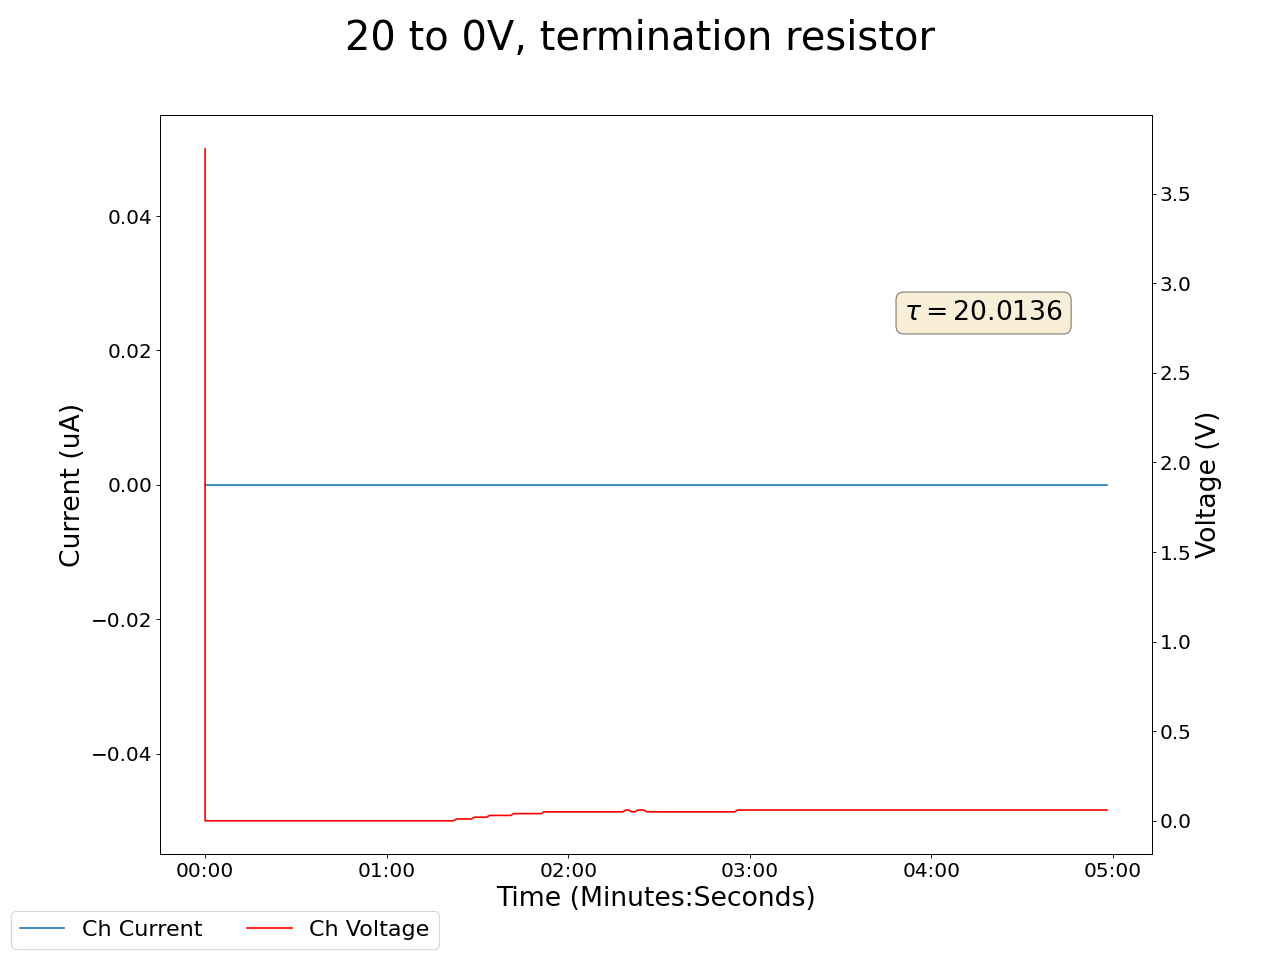

Values plotted in this chart, from the file beside it:
2024-07-23 13:57:09.995442, 0.0, 0.0, 3.75, 0.0, 0.0, 0.0, 0.1599999964237213, 0.0, 0.0, 0.0, 0.0, 0.0, 0.0, 0.0, 0.9200000166893005, 0.0, 0.0, 0.0, 0.0, 0.0, 0.0, 0.0, 0.6299999952316284
2024-07-23 13:57:10.995351, 0.0, 0.0, 0.0, 0.0, 0.0, 0.0, 0.16, 0.0, 0.0, 0.0, 0.0, 0.0, 0.0, 0.0, 0.92, 0.0, 0.0, 0.0, 0.0, 0.0, 0.0, 0.0, 0.63
2024-07-23 13:57:11.995351, 0.0, 0.0, 0.0, 0.0, 0.0, 0.0, 0.16, 0.0, 0.0, 0.0, 0.0, 0.0, 0.0, 0.0, 0.92, 0.0, 0.0, 0.0, 0.0, 0.0, 0.0, 0.0, 0.63
2024-07-23 13:57:12.995350, 0.0, 0.0, 0.0, 0.0, 0.0, 0.0, 0.17, 0.0, 0.0, 0.0, 0.0, 0.0, 0.0, 0.0, 0.92, 0.0, 0.0, 0.0, 0.0, 0.0, 0.0, 0.0, 0.63
2024-07-23 13:57:13.995350, 0.0, 0.0, 0.0, 0.0, 0.0, 0.0, 0.17, 0.0, 0.0, 0.0, 0.0, 0.0, 0.0, 0.0, 0.92, 0.0, 0.0, 0.0, 0.0, 0.0, 0.0, 0.0, 0.63
2024-07-23 13:57:14.995351, 0.0, 0.0, 0.0, 0.0, 0.0, 0.0, 0.17, 0.0, 0.0, 0.0, 0.0, 0.0, 0.0, 0.0, 0.92, 0.0, 0.0, 0.0, 0.0, 0.0, 0.0, 0.0, 0.63
2024-07-23 13:57:15.995350, 0.0, 0.0, 0.0, 0.0, 0.0, 0.0, 0.17, 0.0, 0.0, 0.0, 0.0, 0.0, 0.0, 0.0, 0.92, 0.0, 0.0, 0.0, 0.0, 0.0, 0.0, 0.0, 0.63
2024-07-23 13:57:16.995351, 0.0, 0.0, 0.0, 0.0, 0.0, 0.0, 0.17, 0.0, 0.0, 0.0, 0.0, 0.0, 0.0, 0.0, 0.92, 0.0, 0.0, 0.0, 0.0, 0.0, 0.0, 0.0, 0.63
2024-07-23 13:57:17.995351, 0.0, 0.0, 0.0, 0.0, 0.0, 0.0, 0.17, 0.0, 0.0, 0.0, 0.0, 0.0, 0.0, 0.0, 0.92, 0.0, 0.0, 0.0, 0.0, 0.0, 0.0, 0.0, 0.63
2024-07-23 13:57:18.995350, 0.0, 0.0, 0.0, 0.0, 0.0, 0.0, 0.17, 0.0, 0.0, 0.0, 0.0, 0.0, 0.0, 0.0, 0.92, 0.0, 0.0, 0.0, 0.0, 0.0, 0.0, 0.0, 0.63
2024-07-23 13:57:19.995351, 0.0, 0.0, 0.0, 0.0, 0.0, 0.0, 0.17, 0.0, 0.0, 0.0, 0.0, 0.0, 0.0, 0.0, 0.92, 0.0, 0.0, 0.0, 0.0, 0.0, 0.0, 0.0, 0.63
2024-07-23 13:57:20.995350, 0.0, 0.0, 0.0, 0.0, 0.0, 0.0, 0.17, 0.0, 0.0, 0.0, 0.0, 0.0, 0.0, 0.0, 0.92, 0.0, 0.0, 0.0, 0.0, 0.0, 0.0, 0.0, 0.63
2024-07-23 13:57:21.995350, 0.0, 0.0, 0.0, 0.0, 0.0, 0.0, 0.17, 0.0, 0.0, 0.0, 0.0, 0.0, 0.0, 0.0, 0.92, 0.0, 0.0, 0.0, 0.0, 0.0, 0.0, 0.0, 0.63
2024-07-23 13:57:22.995351, 0.0, 0.0, 0.0, 0.0, 0.0, 0.0, 0.17, 0.0, 0.0, 0.0, 0.0, 0.0, 0.0, 0.0, 0.92, 0.0, 0.0, 0.0, 0.0, 0.0, 0.0, 0.0, 0.63
2024-07-23 13:57:23.995350, 0.0, 0.0, 0.0, 0.0, 0.0, 0.0, 0.17, 0.0, 0.0, 0.0, 0.0, 0.0, 0.0, 0.0, 0.92, 0.0, 0.0, 0.0, 0.0, 0.0, 0.0, 0.0, 0.63
2024-07-23 13:57:24.995350, 0.0, 0.0, 0.0, 0.0, 0.0, 0.0, 0.17, 0.0, 0.0, 0.0, 0.0, 0.0, 0.0, 0.0, 0.91, 0.0, 0.0, 0.0, 0.0, 0.0, 0.0, 0.0, 0.63
2024-07-23 13:57:25.995350, 0.0, 0.0, 0.0, 0.0, 0.0, 0.0, 0.17, 0.0, 0.0, 0.0, 0.0, 0.0, 0.0, 0.0, 0.92, 0.0, 0.0, 0.0, 0.0, 0.0, 0.0, 0.0, 0.63
2024-07-23 13:57:26.995350, 0.0, 0.0, 0.0, 0.0, 0.0, 0.0, 0.17, 0.0, 0.0, 0.0, 0.0, 0.0, 0.0, 0.0, 0.92, 0.0, 0.0, 0.0, 0.0, 0.0, 0.0, 0.0, 0.63
2024-07-23 13:57:27.995350, 0.0, 0.0, 0.0, 0.0, 0.0, 0.0, 0.17, 0.0, 0.0, 0.0, 0.0, 0.0, 0.0, 0.0, 0.92, 0.0, 0.0, 0.0, 0.0, 0.0, 0.0, 0.0, 0.63
2024-07-23 13:57:28.995350, 0.0, 0.0, 0.0, 0.0, 0.0, 0.0, 0.16, 0.0, 0.0, 0.0, 0.0, 0.0, 0.0, 0.0, 0.92, 0.0, 0.0, 0.0, 0.0, 0.0, 0.0, 0.0, 0.63
2024-07-23 13:57:29.995350, 0.0, 0.0, 0.0, 0.0, 0.0, 0.0, 0.16, 0.0, 0.0, 0.0, 0.0, 0.0, 0.0, 0.0, 0.92, 0.0, 0.0, 0.0, 0.0, 0.0, 0.0, 0.0, 0.63
2024-07-23 13:57:30.995350, 0.0, 0.0, 0.0, 0.0, 0.0, 0.0, 0.16, 0.0, 0.0, 0.0, 0.0, 0.0, 0.0, 0.0, 0.92, 0.0, 0.0, 0.0, 0.0, 0.0, 0.0, 0.0, 0.63
2024-07-23 13:57:31.995351, 0.0, 0.0, 0.0, 0.0, 0.0, 0.0, 0.16, 0.0, 0.0, 0.0, 0.0, 0.0, 0.0, 0.0, 0.92, 0.0, 0.0, 0.0, 0.0, 0.0, 0.0, 0.0, 0.63
2024-07-23 13:57:32.995351, 0.0, 0.0, 0.0, 0.0, 0.0, 0.0, 0.16, 0.0, 0.0, 0.0, 0.0, 0.0, 0.0, 0.0, 0.92, 0.0, 0.0, 0.0, 0.0, 0.0, 0.0, 0.0, 0.63
2024-07-23 13:57:33.995351, 0.0, 0.0, 0.0, 0.0, 0.0, 0.0, 0.16, 0.0, 0.0, 0.0, 0.0, 0.0, 0.0, 0.0, 0.92, 0.0, 0.0, 0.0, 0.0, 0.0, 0.0, 0.0, 0.63
2024-07-23 13:57:34.995351, 0.0, 0.0, 0.0, 0.0, 0.0, 0.0, 0.16, 0.0, 0.0, 0.0, 0.0, 0.0, 0.0, 0.0, 0.92, 0.0, 0.0, 0.0, 0.0, 0.0, 0.0, 0.0, 0.63
2024-07-23 13:57:35.995351, 0.0, 0.0, 0.0, 0.0, 0.0, 0.0, 0.17, 0.0, 0.0, 0.0, 0.0, 0.0, 0.0, 0.0, 0.92, 0.0, 0.0, 0.0, 0.0, 0.0, 0.0, 0.0, 0.63
2024-07-23 13:57:36.995351, 0.0, 0.0, 0.0, 0.0, 0.0, 0.0, 0.17, 0.0, 0.0, 0.0, 0.0, 0.0, 0.0, 0.0, 0.92, 0.0, 0.0, 0.0, 0.0, 0.0, 0.0, 0.0, 0.63
2024-07-23 13:57:37.995351, 0.0, 0.0, 0.0, 0.0, 0.0, 0.0, 0.17, 0.0, 0.0, 0.0, 0.0, 0.0, 0.0, 0.0, 0.92, 0.0, 0.0, 0.0, 0.0, 0.0, 0.0, 0.0, 0.63
2024-07-23 13:57:38.995350, 0.0, 0.0, 0.0, 0.0, 0.0, 0.0, 0.17, 0.0, 0.0, 0.0, 0.0, 0.0, 0.0, 0.0, 0.92, 0.0, 0.0, 0.0, 0.0, 0.0, 0.0, 0.0, 0.63
2024-07-23 13:57:39.995351, 0.0, 0.0, 0.0, 0.0, 0.0, 0.0, 0.17, 0.0, 0.0, 0.0, 0.0, 0.0, 0.0, 0.0, 0.92, 0.0, 0.0, 0.0, 0.0, 0.0, 0.0, 0.0, 0.63
2024-07-23 13:57:40.995350, 0.0, 0.0, 0.0, 0.0, 0.0, 0.0, 0.17, 0.0, 0.0, 0.0, 0.0, 0.0, 0.0, 0.0, 0.92, 0.0, 0.0, 0.0, 0.0, 0.0, 0.0, 0.0, 0.63
2024-07-23 13:57:41.995351, 0.0, 0.0, 0.0, 0.0, 0.0, 0.0, 0.17, 0.0, 0.0, 0.0, 0.0, 0.0, 0.0, 0.0, 0.92, 0.0, 0.0, 0.0, 0.0, 0.0, 0.0, 0.0, 0.63
2024-07-23 13:57:42.995350, 0.0, 0.0, 0.0, 0.0, 0.0, 0.0, 0.17, 0.0, 0.0, 0.0, 0.0, 0.0, 0.0, 0.0, 0.92, 0.0, 0.0, 0.0, 0.0, 0.0, 0.0, 0.0, 0.63
2024-07-23 13:57:43.995350, 0.0, 0.0, 0.0, 0.0, 0.0, 0.0, 0.17, 0.0, 0.0, 0.0, 0.0, 0.0, 0.0, 0.0, 0.92, 0.0, 0.0, 0.0, 0.0, 0.0, 0.0, 0.0, 0.63
2024-07-23 13:57:44.995351, 0.0, 0.0, 0.0, 0.0, 0.0, 0.0, 0.17, 0.0, 0.0, 0.0, 0.0, 0.0, 0.0, 0.0, 0.92, 0.0, 0.0, 0.0, 0.0, 0.0, 0.0, 0.0, 0.63
2024-07-23 13:57:45.995350, 0.0, 0.0, 0.0, 0.0, 0.0, 0.0, 0.17, 0.0, 0.0, 0.0, 0.0, 0.0, 0.0, 0.0, 0.92, 0.0, 0.0, 0.0, 0.0, 0.0, 0.0, 0.0, 0.63
2024-07-23 13:57:46.995350, 0.0, 0.0, 0.0, 0.0, 0.0, 0.0, 0.17, 0.0, 0.0, 0.0, 0.0, 0.0, 0.0, 0.0, 0.92, 0.0, 0.0, 0.0, 0.0, 0.0, 0.0, 0.0, 0.63
2024-07-23 13:57:47.995350, 0.0, 0.0, 0.0, 0.0, 0.0, 0.0, 0.17, 0.0, 0.0, 0.0, 0.0, 0.0, 0.0, 0.0, 0.92, 0.0, 0.0, 0.0, 0.0, 0.0, 0.0, 0.0, 0.63
2024-07-23 13:57:48.995350, 0.0, 0.0, 0.0, 0.0, 0.0, 0.0, 0.17, 0.0, 0.0, 0.0, 0.0, 0.0, 0.0, 0.0, 0.92, 0.0, 0.0, 0.0, 0.0, 0.0, 0.0, 0.0, 0.63
2024-07-23 13:57:49.995350, 0.0, 0.0, 0.0, 0.0, 0.0, 0.0, 0.17, 0.0, 0.0, 0.0, 0.0, 0.0, 0.0, 0.0, 0.92, 0.0, 0.0, 0.0, 0.0, 0.0, 0.0, 0.0, 0.63
2024-07-23 13:57:50.995350, 0.0, 0.0, 0.0, 0.0, 0.0, 0.0, 0.17, 0.0, 0.0, 0.0, 0.0, 0.0, 0.0, 0.0, 0.92, 0.0, 0.0, 0.0, 0.0, 0.0, 0.0, 0.0, 0.63
2024-07-23 13:57:51.995350, 0.0, 0.0, 0.0, 0.0, 0.0, 0.0, 0.17, 0.0, 0.0, 0.0, 0.0, 0.0, 0.0, 0.0, 0.92, 0.0, 0.0, 0.0, 0.0, 0.0, 0.0, 0.0, 0.63
2024-07-23 13:57:52.995351, 0.0, 0.0, 0.0, 0.0, 0.0, 0.0, 0.17, 0.0, 0.0, 0.0, 0.0, 0.0, 0.0, 0.0, 0.92, 0.0, 0.0, 0.0, 0.0, 0.0, 0.0, 0.0, 0.63
2024-07-23 13:57:53.995350, 0.0, 0.0, 0.0, 0.0, 0.0, 0.0, 0.17, 0.0, 0.0, 0.0, 0.0, 0.0, 0.0, 0.0, 0.92, 0.0, 0.0, 0.0, 0.0, 0.0, 0.0, 0.0, 0.63
2024-07-23 13:57:54.995350, 0.0, 0.0, 0.0, 0.0, 0.0, 0.0, 0.17, 0.0, 0.0, 0.0, 0.0, 0.0, 0.0, 0.0, 0.92, 0.0, 0.0, 0.0, 0.0, 0.0, 0.0, 0.0, 0.63
2024-07-23 13:57:55.995349, 0.0, 0.0, 0.0, 0.0, 0.0, 0.0, 0.17, 0.0, 0.0, 0.0, 0.0, 0.0, 0.0, 0.0, 0.92, 0.0, 0.0, 0.0, 0.0, 0.0, 0.0, 0.0, 0.63
2024-07-23 13:57:56.995351, 0.0, 0.0, 0.0, 0.0, 0.0, 0.0, 0.17, 0.0, 0.0, 0.0, 0.0, 0.0, 0.0, 0.0, 0.92, 0.0, 0.0, 0.0, 0.0, 0.0, 0.0, 0.0, 0.63
2024-07-23 13:57:57.995350, 0.0, 0.0, 0.0, 0.0, 0.0, 0.0, 0.17, 0.0, 0.0, 0.0, 0.0, 0.0, 0.0, 0.0, 0.92, 0.0, 0.0, 0.0, 0.0, 0.0, 0.0, 0.0, 0.63
2024-07-23 13:57:58.995349, 0.0, 0.0, 0.0, 0.0, 0.0, 0.0, 0.17, 0.0, 0.0, 0.0, 0.0, 0.0, 0.0, 0.0, 0.92, 0.0, 0.0, 0.0, 0.0, 0.0, 0.0, 0.0, 0.63
2024-07-23 13:57:59.995349, 0.0, 0.0, 0.0, 0.0, 0.0, 0.0, 0.17, 0.0, 0.0, 0.0, 0.0, 0.0, 0.0, 0.0, 0.92, 0.0, 0.0, 0.0, 0.0, 0.0, 0.0, 0.0, 0.63
2024-07-23 13:58:00.995350, 0.0, 0.0, 0.0, 0.0, 0.0, 0.0, 0.17, 0.0, 0.0, 0.0, 0.0, 0.0, 0.0, 0.0, 0.92, 0.0, 0.0, 0.0, 0.0, 0.0, 0.0, 0.0, 0.63
2024-07-23 13:58:01.995351, 0.0, 0.0, 0.0, 0.0, 0.0, 0.0, 0.17, 0.0, 0.0, 0.0, 0.0, 0.0, 0.0, 0.0, 0.92, 0.0, 0.0, 0.0, 0.0, 0.0, 0.0, 0.0, 0.63
2024-07-23 13:58:02.995349, 0.0, 0.0, 0.0, 0.0, 0.0, 0.0, 0.17, 0.0, 0.0, 0.0, 0.0, 0.0, 0.0, 0.0, 0.92, 0.0, 0.0, 0.0, 0.0, 0.0, 0.0, 0.0, 0.63
2024-07-23 13:58:03.995350, 0.0, 0.0, 0.0, 0.0, 0.0, 0.0, 0.17, 0.0, 0.0, 0.0, 0.0, 0.0, 0.0, 0.0, 0.92, 0.0, 0.0, 0.0, 0.0, 0.0, 0.0, 0.0, 0.63
2024-07-23 13:58:04.995351, 0.0, 0.0, 0.0, 0.0, 0.0, 0.0, 0.17, 0.0, 0.0, 0.0, 0.0, 0.0, 0.0, 0.0, 0.92, 0.0, 0.0, 0.0, 0.0, 0.0, 0.0, 0.0, 0.63
2024-07-23 13:58:05.995351, 0.0, 0.0, 0.0, 0.0, 0.0, 0.0, 0.17, 0.0, 0.0, 0.0, 0.0, 0.0, 0.0, 0.0, 0.92, 0.0, 0.0, 0.0, 0.0, 0.0, 0.0, 0.0, 0.63
2024-07-23 13:58:06.995351, 0.0, 0.0, 0.0, 0.0, 0.0, 0.0, 0.17, 0.0, 0.0, 0.0, 0.0, 0.0, 0.0, 0.0, 0.92, 0.0, 0.0, 0.0, 0.0, 0.0, 0.0, 0.0, 0.63
2024-07-23 13:58:07.995350, 0.0, 0.0, 0.0, 0.0, 0.0, 0.0, 0.17, 0.0, 0.0, 0.0, 0.0, 0.0, 0.0, 0.0, 0.92, 0.0, 0.0, 0.0, 0.0, 0.0, 0.0, 0.0, 0.63
2024-07-23 13:58:08.995351, 0.0, 0.0, 0.0, 0.0, 0.0, 0.0, 0.17, 0.0, 0.0, 0.0, 0.0, 0.0, 0.0, 0.0, 0.92, 0.0, 0.0, 0.0, 0.0, 0.0, 0.0, 0.0, 0.63
2024-07-23 13:58:09.995350, 0.0, 0.0, 0.0, 0.0, 0.0, 0.0, 0.17, 0.0, 0.0, 0.0, 0.0, 0.0, 0.0, 0.0, 0.92, 0.0, 0.0, 0.0, 0.0, 0.0, 0.0, 0.0, 0.63
... 239 more rows
